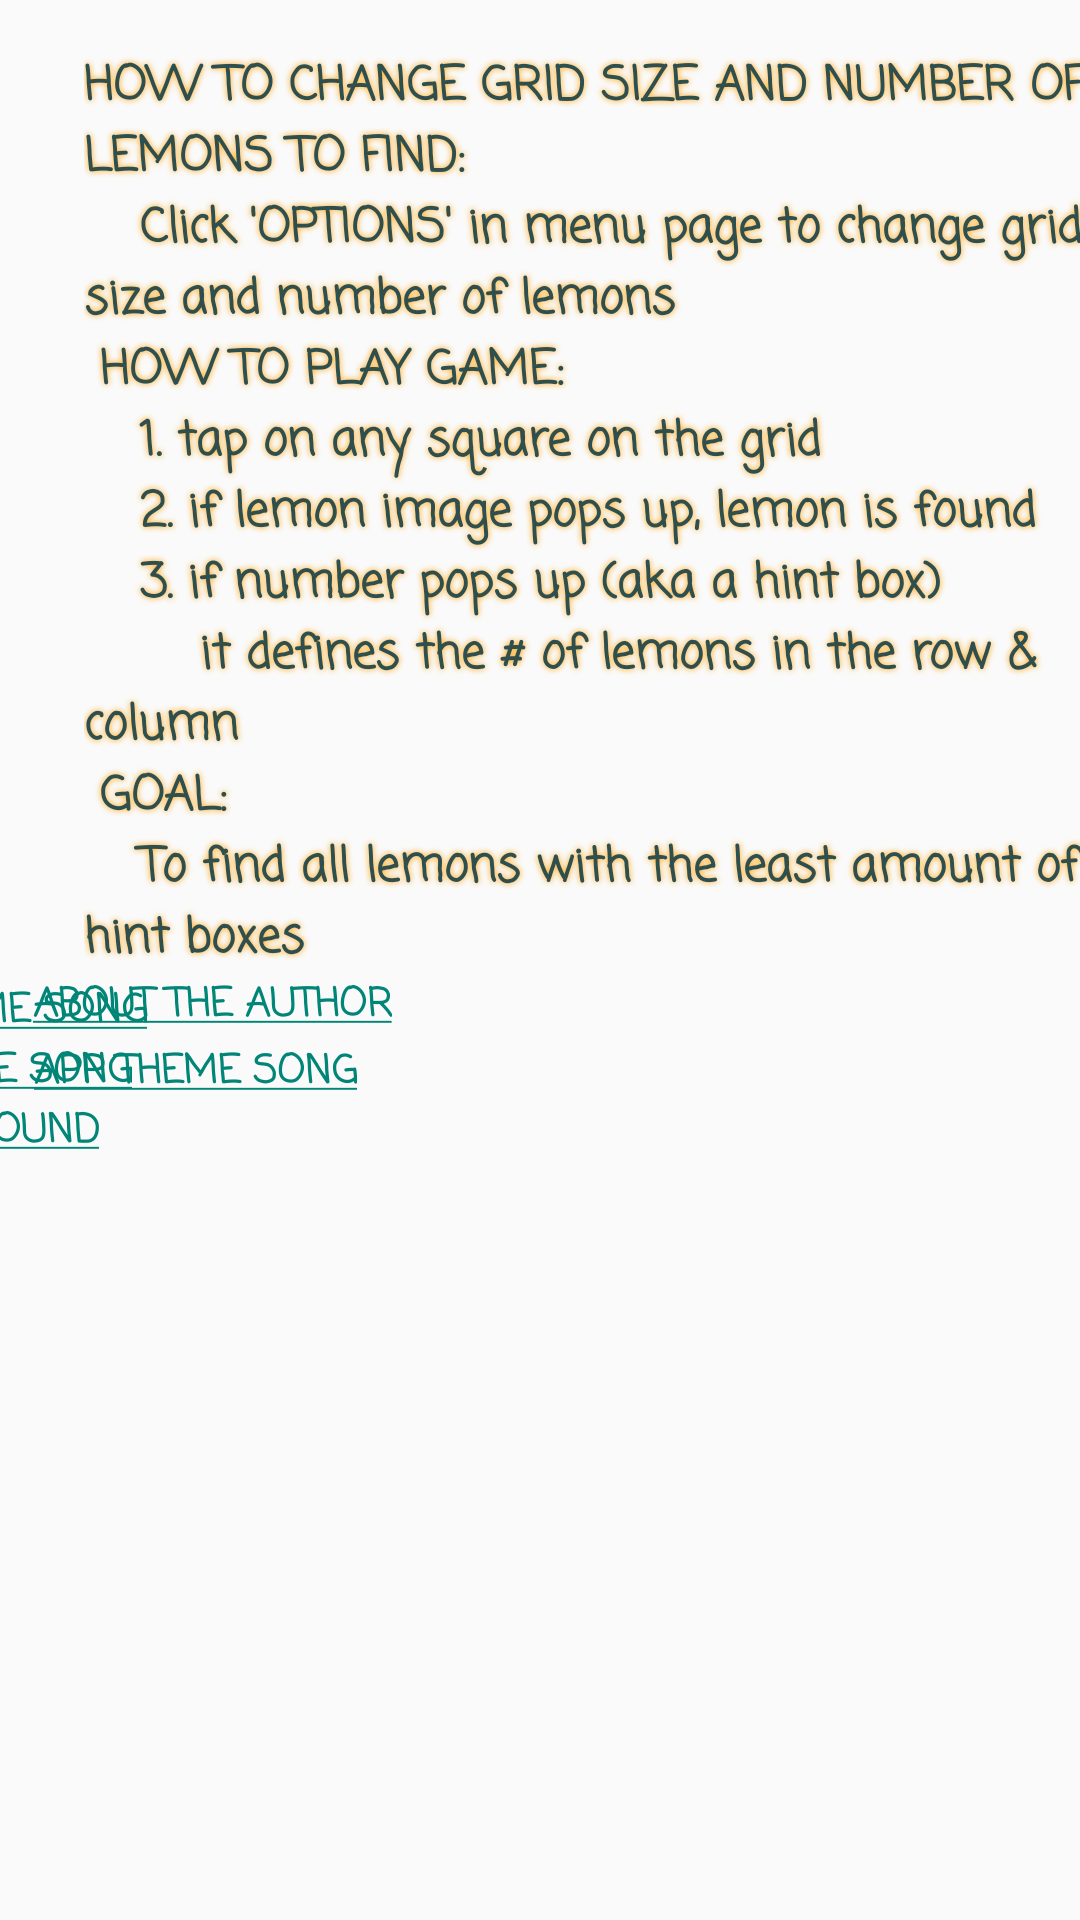

This screen was rendered from an Android layout file. Write that file and the resources it references.
<!-- AndroidManifest.xml: application theme AppTheme -->
<!-- res/layout/activity_help_page.xml -->
<?xml version="1.0" encoding="utf-8"?>
<androidx.constraintlayout.widget.ConstraintLayout xmlns:android="http://schemas.android.com/apk/res/android"
    xmlns:app="http://schemas.android.com/apk/res-auto"
    xmlns:tools="http://schemas.android.com/tools"
    android:layout_width="match_parent"
    android:layout_height="match_parent"
    android:background="@drawable/lemon"
    tools:context=".gameUI.helpPage">

    <TextView
        android:id="@+id/url"
        android:layout_width="wrap_content"
        android:layout_height="wrap_content"
        android:text="@string/url"
        android:textColor="#2f4f4f"
        android:textSize="13sp"
        android:textStyle="bold"
        app:fontFamily="casual"
        app:layout_constraintBottom_toBottomOf="parent"
        app:layout_constraintEnd_toEndOf="parent"
        app:layout_constraintHorizontal_bias="0.046"
        app:layout_constraintStart_toStartOf="parent"
        app:layout_constraintTop_toBottomOf="@+id/gameInfo"
        app:layout_constraintVertical_bias="0.0" />

    <TextView
        android:id="@+id/gameInfo"
        android:layout_width="wrap_content"
        android:layout_height="wrap_content"
        android:layout_marginStart="28dp"
        android:layout_marginLeft="28dp"
        android:layout_marginTop="17dp"
        android:layout_marginEnd="28dp"
        android:layout_marginRight="28dp"
        android:shadowColor="#FFA000"
        android:shadowRadius="5.0"
        android:text="@string/gameInfo"
        android:textColor="#2f4f4f"
        android:textSize="15.5sp"
        android:textStyle="bold"
        app:fontFamily="casual"
        app:layout_constraintBottom_toBottomOf="parent"
        app:layout_constraintEnd_toEndOf="parent"
        app:layout_constraintHorizontal_bias="0.0"
        app:layout_constraintStart_toStartOf="parent"
        app:layout_constraintTop_toTopOf="parent"
        app:layout_constraintVertical_bias="0.0" />

    <TextView
        android:id="@+id/loseSong"
        android:layout_width="wrap_content"
        android:layout_height="wrap_content"
        android:layout_marginEnd="311dp"
        android:layout_marginRight="311dp"
        android:text="@string/loseSong"
        android:textColor="#2f4f4f"
        android:textSize="13sp"
        android:textStyle="bold"
        app:fontFamily="casual"
        app:layout_constraintBottom_toBottomOf="parent"
        app:layout_constraintEnd_toEndOf="parent"
        app:layout_constraintTop_toBottomOf="@+id/gameInfo"
        app:layout_constraintVertical_bias="0.007" />

    <TextView
        android:id="@+id/winSong"
        android:layout_width="wrap_content"
        android:layout_height="wrap_content"
        android:layout_marginEnd="316dp"
        android:layout_marginRight="316dp"
        android:text="@string/winSong"
        android:textColor="#2f4f4f"
        android:textSize="13sp"
        android:textStyle="bold"
        app:fontFamily="casual"
        app:layout_constraintBottom_toBottomOf="parent"
        app:layout_constraintEnd_toEndOf="parent"
        app:layout_constraintTop_toBottomOf="@+id/loseSong"
        app:layout_constraintVertical_bias="0.0" />

    <TextView
        android:id="@+id/buttonSound"
        android:layout_width="wrap_content"
        android:layout_height="wrap_content"
        android:layout_marginEnd="327dp"
        android:layout_marginRight="327dp"
        android:text="@string/buttonSound"
        android:textColor="#2f4f4f"
        android:textSize="13sp"
        android:textStyle="bold"
        app:fontFamily="casual"
        app:layout_constraintBottom_toBottomOf="parent"
        app:layout_constraintEnd_toEndOf="parent"
        app:layout_constraintTop_toBottomOf="@+id/winSong"
        app:layout_constraintVertical_bias="0.0" />

    <TextView
        android:id="@+id/song"
        android:layout_width="wrap_content"
        android:layout_height="wrap_content"
        android:text="@string/song"
        android:textColor="#2f4f4f"
        android:textSize="13sp"
        android:textStyle="bold"
        app:fontFamily="casual"
        app:layout_constraintBottom_toBottomOf="parent"
        app:layout_constraintEnd_toEndOf="parent"
        app:layout_constraintHorizontal_bias="0.045"
        app:layout_constraintStart_toStartOf="parent"
        app:layout_constraintTop_toBottomOf="@+id/url"
        app:layout_constraintVertical_bias="0.009" />
</androidx.constraintlayout.widget.ConstraintLayout>
<!-- resources referenced by this layout -->
<resources>
  <!-- drawable lemon (drawable) -->
  <?xml version="1.0" encoding="utf-8"?>
  <bitmap xmlns:android="http://schemas.android.com/apk/res/android"
      android:src="@drawable/background"
      android:gravity="fill"
      android:alpha="0.45">
  
  </bitmap>
  <string name="buttonSound"><a href="https://www.zapsplat.com/sound-effect-category/alerts-and-prompts/page/6/">BUTTON SOUND</a></string>
  <string name="gameInfo">HOW TO CHANGE GRID SIZE AND NUMBER OF LEMONS TO FIND:\n
                              \t\t Click \'OPTIONS\' in menu page to change grid size and number of lemons\n
                              HOW TO PLAY GAME:\n
                              \t\t 1. tap on any square on the grid\n
                              \t\t 2. if lemon image pops up, lemon is found\n
                              \t\t 3. if number pops up (aka a hint box)\n
                              \t\t\t\t\t it defines the # of lemons in the row &amp; column\n
                              GOAL:\n
                              \t\t To find all lemons with the least amount of hint boxes</string>
  <string name="loseSong"><a href="https://www.youtube.com/watch?v=NdIeWpu0vB4">LOSE GAME SONG</a></string>
  <string name="song"><a href="https://stackoverflow.com/questions/46838443/play-music-with-background-service">APP THEME SONG</a></string>
  <string name="url"><a href="https://opencoursehub.cs.sfu.ca/bfraser/grav-cms/cmpt276/home">ABOUT THE AUTHOR</a></string>
  <string name="winSong"><a href="https://www.youtube.com/watch?v=5c5dXSbEjNM">WIN GAME SONG</a></string>
  <style name="AppTheme" parent="Theme.AppCompat.Light.NoActionBar">
      </style>
</resources>
